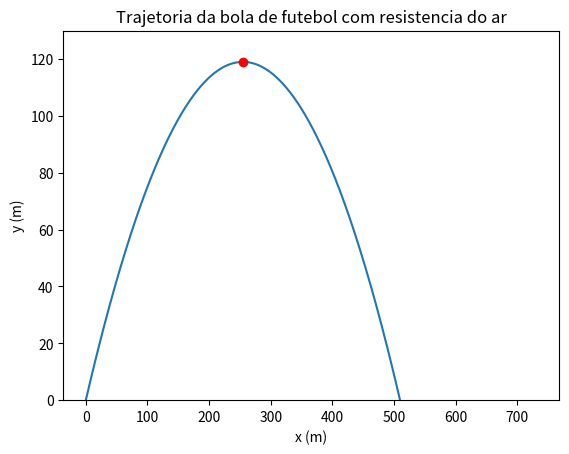

Source code (Python):
import numpy as np
import matplotlib.pyplot as plt

#bola de futebol chutada
#com resistencia do ar

v0 = 100    #velocidade inicial = 100km/h
a = 10      #angulo com a horizontal
g = 9.8     #gravidade
dt = 0.01   #tempo do passo
t0 = 0      #tempo inicial
n = 1000    #numero de passos

vt = 100    #velocidade terminal
m = 1       #massa da bola
d = g/vt**2 #constante D

#funcão para calcular a força de resistencia do ar
def forcaResAr(D, v, m):
    v_norm = np.linalg.norm(v)
    v_hat = v / v_norm
    return -m * D * v_norm**2 * v_hat

#aceleracao com resistencia do ar
a = g - forcaResAr(d, v0, m) 

#inicializar arrays para a posicao
px = np.empty(n + 1)
px[0] = 0

py = np.empty(n + 1)
py[0] = 0

#inicializar arrays para a velocidade
vx = np.empty(n + 1)
vx[0] = v0 * np.cos(a)

vy = np.empty(n + 1)
vy[0] = v0 * np.sin(a)

#for loop para calcular as posicoes e as velocidades
for i in range(n):
    #calcular a posicao
    px[i + 1] = px[i] + vx[i] * dt
    py[i + 1] = py[i] + vy[i] * dt

    #calcular a velocidade
    vx[i + 1] = vx[i]
    vy[i + 1] = vy[i] - a * dt

#plotar a trajetoria
plt.plot(px, py)
plt.xlabel("x (m)")
plt.ylabel("y (m)")
plt.title("Trajetoria da bola de futebol com resistencia do ar")

#calcular a altura maxima
a = max(py)
print("A altura máxima atingida é: ", a)

#determinar o x para a altura maxima
for i in range(n):
    if py[i] == a:
        b = px[i]
        print("O x para a altura máxima é: ", px[i])
        break

#plotar a altura maxima
plt.ylim(0, 130)
plt.plot(b, a, 'ro')

plt.show()




